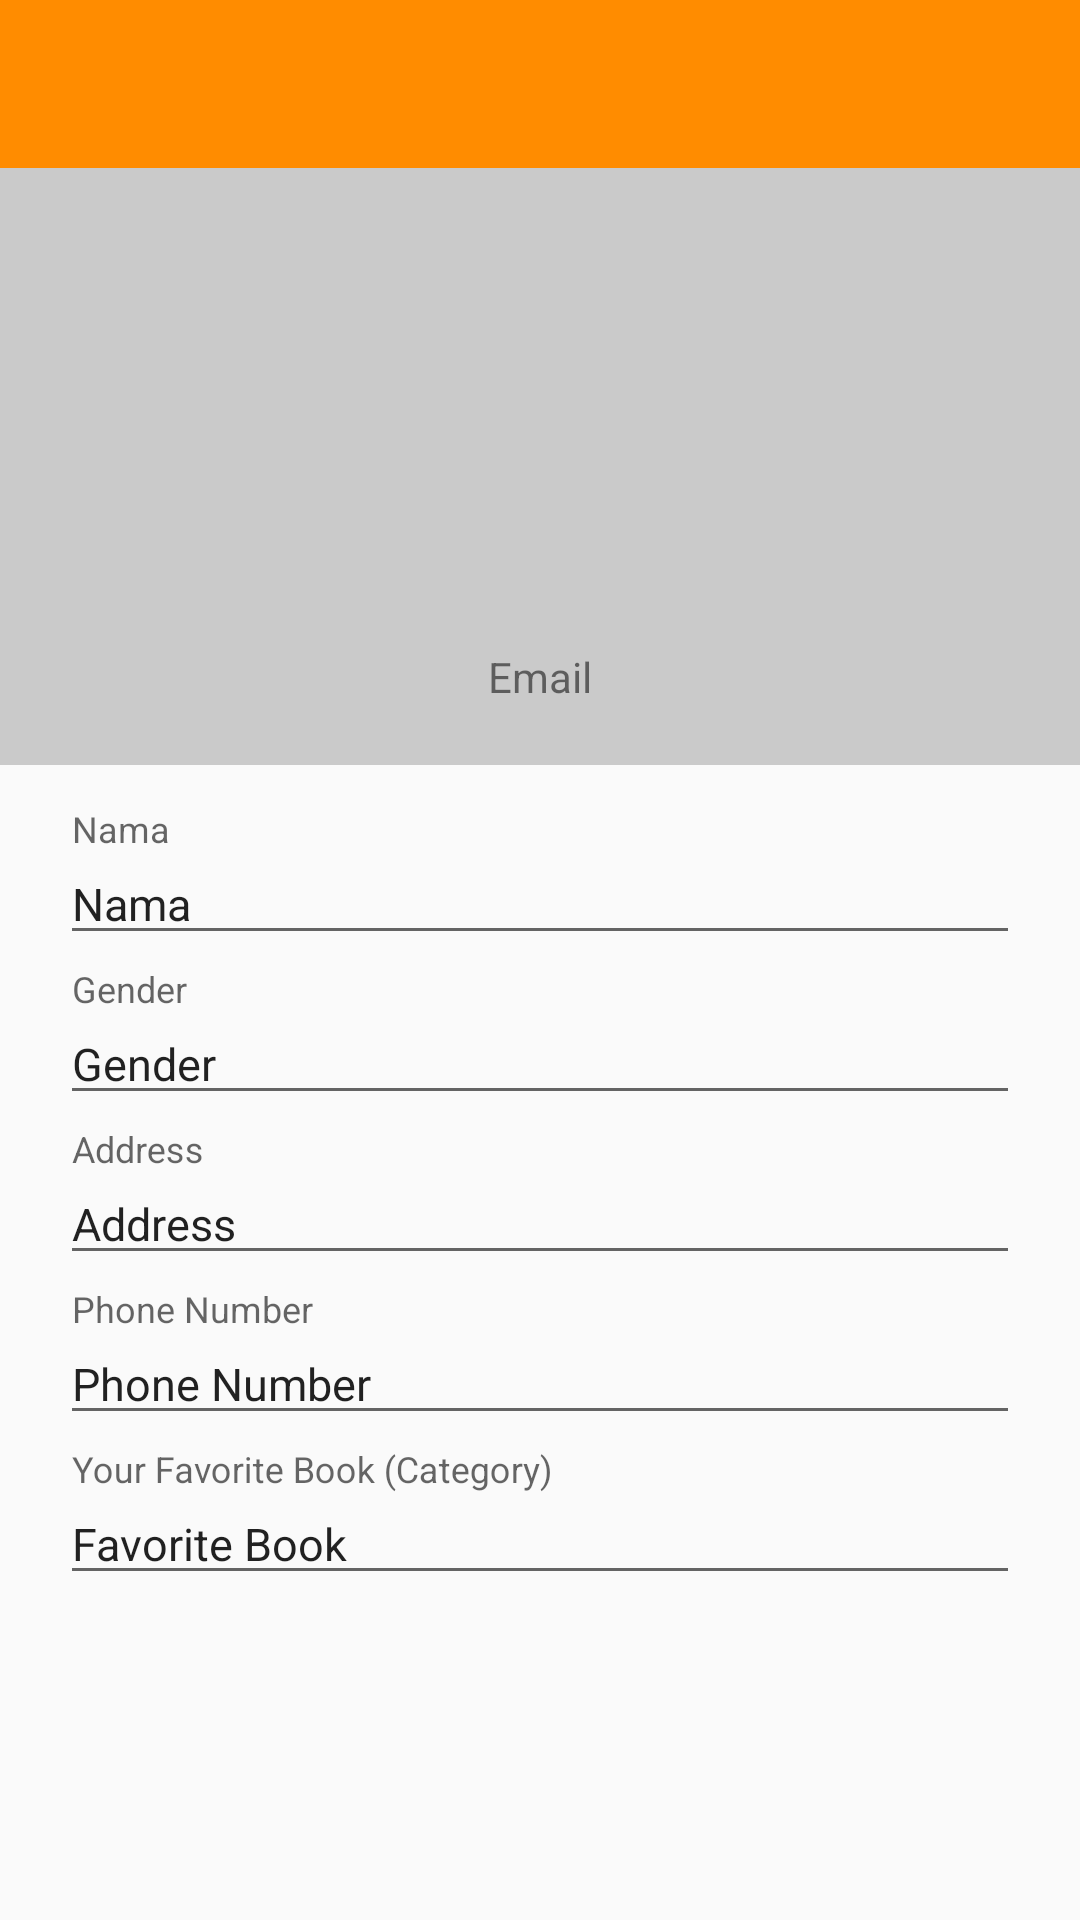

This screen was rendered from an Android layout file. Write that file and the resources it references.
<!-- AndroidManifest.xml: application theme AppTheme -->
<!-- res/layout/profile_activity.xml -->
<?xml version="1.0" encoding="utf-8"?>
<LinearLayout xmlns:android="http://schemas.android.com/apk/res/android"
    xmlns:app="http://schemas.android.com/apk/res-auto"
    android:orientation="vertical"
    android:layout_width="match_parent"
    android:layout_height="match_parent">

    <android.support.design.widget.AppBarLayout
        android:id="@+id/profileActivityAppbar"
        android:layout_width="match_parent"
        android:layout_height="wrap_content"
        android:backgroundTint="@color/colorPrimary"
        android:theme="@style/AppTheme.AppBarOverlay"
        app:itemIconTint="#ffffff"
        app:itemTextColor="#FFFFFF">

        <android.support.v7.widget.Toolbar
            android:id="@+id/profileActivityToolbar"
            android:layout_width="match_parent"
            android:layout_height="?attr/actionBarSize"
            android:background="?attr/colorPrimary"
            app:layout_scrollFlags="scroll|enterAlways"
            app:popupTheme="@style/AppTheme.AppBarOverlay">

        </android.support.v7.widget.Toolbar>

    </android.support.design.widget.AppBarLayout>

    <LinearLayout
        android:layout_width="match_parent"
        android:layout_height="wrap_content"
        android:paddingTop="60dp"
        android:paddingBottom="20dp"
        android:orientation="vertical"
        android:background="#cacaca">
        <ImageView
            android:layout_width="100dp"
            android:layout_height="100dp"
            android:layout_gravity="center"
            android:src="@mipmap/ic_launcher_round" />

        <TextView
            android:layout_width="wrap_content"
            android:layout_height="wrap_content"
            android:id="@+id/emailProfile"
            android:layout_gravity="center"
            android:text="Email"/>
    </LinearLayout>

    <ScrollView
        android:layout_width="match_parent"
        android:layout_height="wrap_content">

        <LinearLayout
            android:layout_width="match_parent"
            android:layout_height="wrap_content"
            android:orientation="vertical"
            android:paddingTop="10dp"
            android:paddingBottom="20dp"
            android:paddingLeft="20dp"
            android:paddingRight="20dp">

            <android.support.design.widget.TextInputLayout
                android:id="@+id/namaProfileContainer"
                android:layout_width="match_parent"
                android:layout_height="wrap_content"
                android:layout_marginTop="5dp">

                <EditText
                    android:id="@+id/namaProfile"
                    android:layout_width="match_parent"
                    android:layout_height="wrap_content"
                    android:ems="10"
                    android:text="Nama"
                    android:hint="Nama"
                    android:inputType="text"
                    android:textSize="15dp" />
            </android.support.design.widget.TextInputLayout>

            <android.support.design.widget.TextInputLayout
                android:id="@+id/genderProfileContainer"
                android:layout_width="match_parent"
                android:layout_height="wrap_content"
                android:layout_marginTop="5dp">

                <EditText
                    android:id="@+id/genderProfile"
                    android:layout_width="match_parent"
                    android:layout_height="wrap_content"
                    android:ems="10"
                    android:hint="Gender"
                    android:text="Gender"
                    android:inputType="text"
                    android:textSize="15dp" />
            </android.support.design.widget.TextInputLayout>

            <android.support.design.widget.TextInputLayout
                android:id="@+id/alamatProfileContainer"
                android:layout_width="match_parent"
                android:layout_height="wrap_content"
                android:layout_marginTop="5dp">

                <EditText
                    android:id="@+id/alamatProfile"
                    android:layout_width="match_parent"
                    android:layout_height="wrap_content"
                    android:ems="10"
                    android:hint="Address"
                    android:text="Address"
                    android:inputType="text"
                    android:textSize="15dp" />
            </android.support.design.widget.TextInputLayout>

            <android.support.design.widget.TextInputLayout
                android:id="@+id/phoneNumberProfileContainer"
                android:layout_width="match_parent"
                android:layout_height="wrap_content"
                android:layout_marginTop="5dp">

                <EditText
                    android:id="@+id/phoneNumberProfile"
                    android:layout_width="match_parent"
                    android:layout_height="wrap_content"
                    android:ems="10"
                    android:text="Phone Number"
                    android:hint="Phone Number"
                    android:inputType="text"
                    android:textSize="15dp" />
            </android.support.design.widget.TextInputLayout>

            <android.support.design.widget.TextInputLayout
                android:id="@+id/favBookProfileContainer"
                android:layout_width="match_parent"
                android:layout_height="wrap_content"
                android:layout_marginTop="5dp">

                <EditText
                    android:id="@+id/favBookProfile"
                    android:layout_width="match_parent"
                    android:layout_height="wrap_content"
                    android:ems="10"
                    android:text="Favorite Book"
                    android:hint="Your Favorite Book (Category)"
                    android:inputType="text"
                    android:textSize="15dp" />
            </android.support.design.widget.TextInputLayout>

        </LinearLayout>
    </ScrollView>


</LinearLayout>
<!-- resources referenced by this layout -->
<resources>
  <color name="colorPrimary">#ff8c00</color>
  <style name="AppTheme.AppBarOverlay" parent="ThemeOverlay.AppCompat.Dark.ActionBar" />
  <style name="AppTheme" parent="Theme.AppCompat.Light.DarkActionBar">
          
          <item name="colorPrimary">@color/colorPrimary</item>
          <item name="colorPrimaryDark">@color/colorPrimaryDark</item>
          <item name="colorAccent">@color/colorAccent</item>
      </style>
  <color name="colorPrimaryDark">#303F9F</color>
  <color name="colorAccent">#ff6200</color>
</resources>
